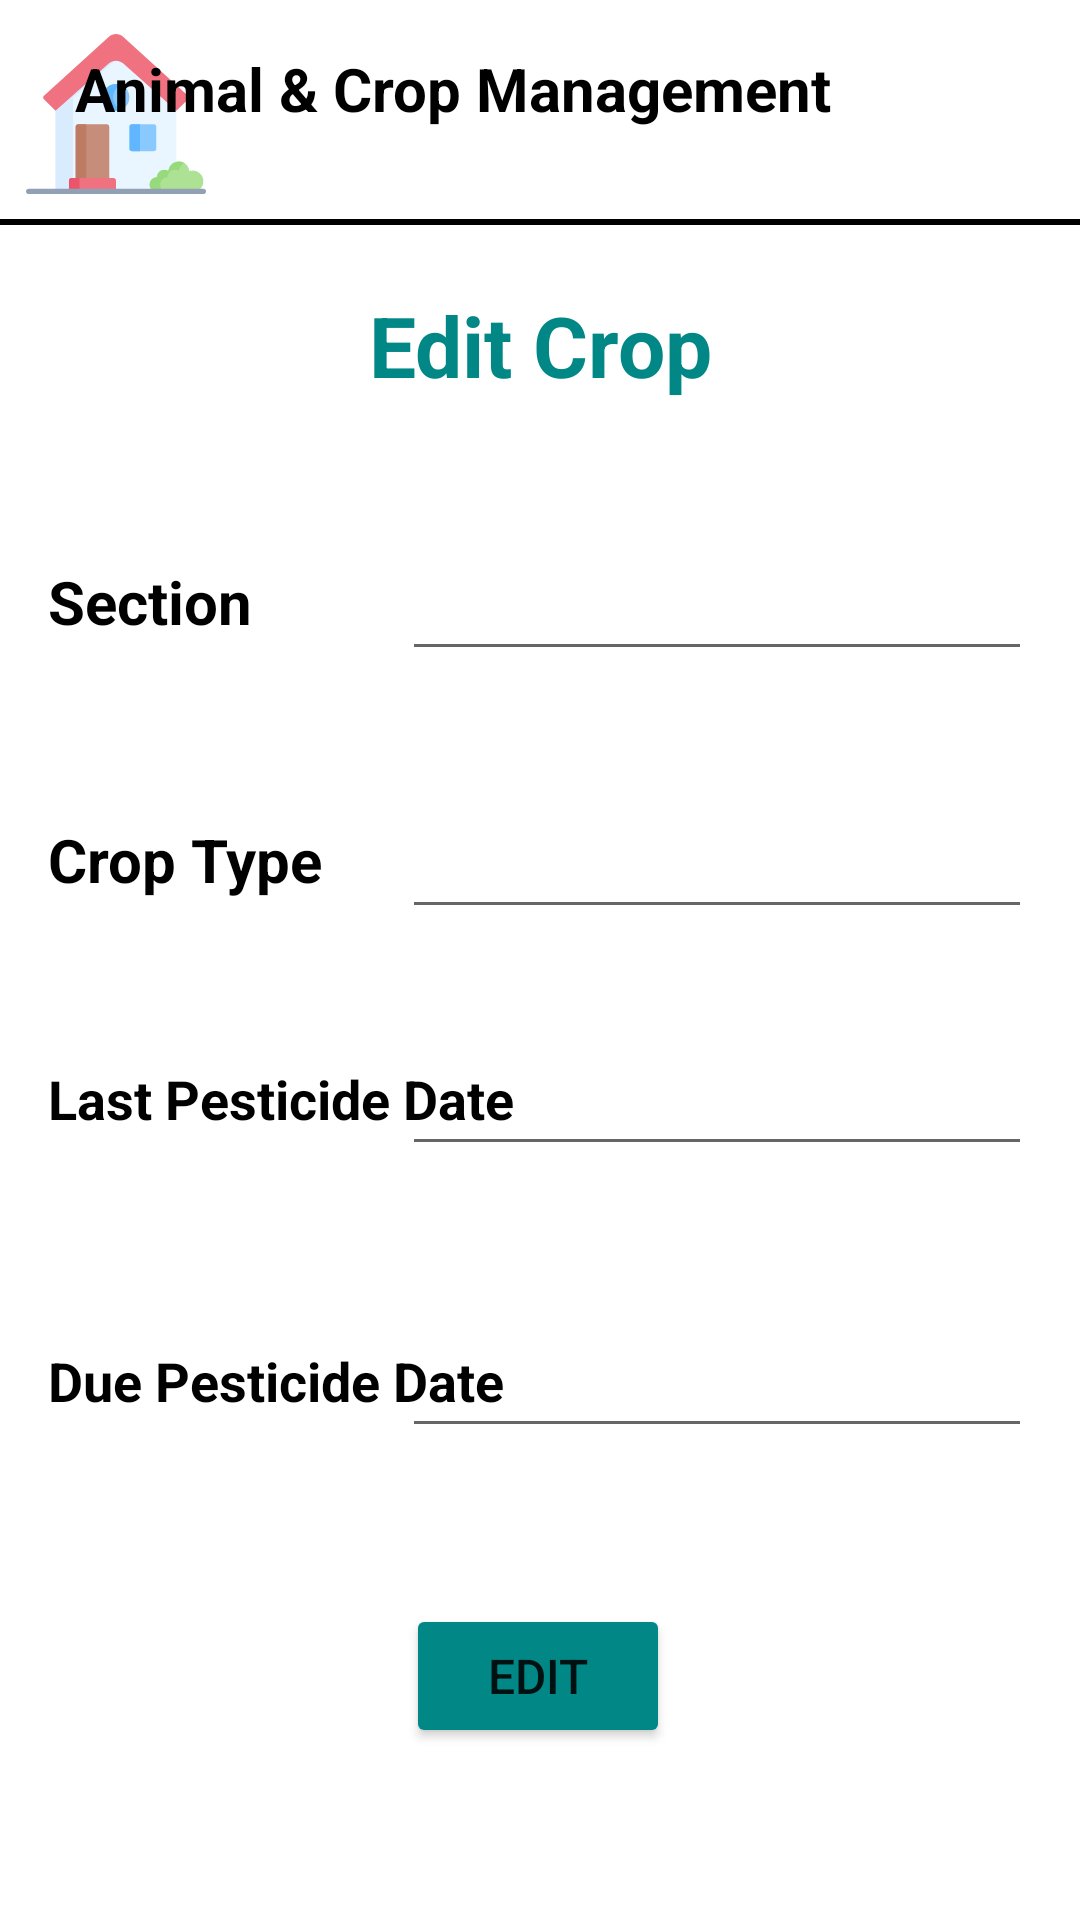

This screen was rendered from an Android layout file. Write that file and the resources it references.
<!-- AndroidManifest.xml: application theme Theme.Fame_Care -->
<!-- res/layout/activity_edit_crop_manage.xml -->
<?xml version="1.0" encoding="utf-8"?>
<androidx.constraintlayout.widget.ConstraintLayout xmlns:android="http://schemas.android.com/apk/res/android"
    xmlns:app="http://schemas.android.com/apk/res-auto"
    xmlns:tools="http://schemas.android.com/tools"
    android:layout_width="match_parent"
    android:layout_height="match_parent"
    tools:context=".EditCropManage">

    <ImageView
        android:id="@+id/imageView3"
        android:layout_width="61dp"
        android:layout_height="60dp"
        android:layout_marginStart="8dp"
        android:layout_marginTop="8dp"
        app:layout_constraintStart_toStartOf="parent"
        app:layout_constraintTop_toTopOf="parent"
        app:srcCompat="@drawable/ic_home" />

    <ImageView
        android:id="@+id/imageView4"
        android:layout_width="65dp"
        android:layout_height="60dp"
        android:layout_marginTop="8dp"
        android:layout_marginEnd="8dp"
        app:layout_constraintEnd_toEndOf="parent"
        app:layout_constraintTop_toTopOf="parent"
        app:srcCompat="@drawable/userprofile2" />

    <TextView
        android:id="@+id/tv_animalCrop"
        android:layout_width="262dp"
        android:layout_height="47dp"
        android:layout_marginStart="16dp"
        android:layout_marginTop="16dp"
        android:text="@string/tv_animalCrop"
        android:textColor="@color/black"
        android:textSize="20sp"
        android:textStyle="bold"
        app:layout_constraintEnd_toStartOf="@+id/imageView4"
        app:layout_constraintHorizontal_bias="1.0"
        app:layout_constraintStart_toEndOf="@+id/imageView3"
        app:layout_constraintTop_toTopOf="parent" />

    <View
        android:id="@+id/divider"
        android:layout_width="422dp"
        android:layout_height="2dp"
        android:layout_marginTop="10dp"
        android:background="@color/black"
        app:layout_constraintEnd_toEndOf="parent"
        app:layout_constraintHorizontal_bias="0.545"
        app:layout_constraintStart_toStartOf="parent"
        app:layout_constraintTop_toBottomOf="@+id/tv_animalCrop" />

    <TextView
        android:id="@+id/tv_editCropmanage"
        android:layout_width="161dp"
        android:layout_height="48dp"
        android:layout_marginTop="28dp"
        android:gravity="center"
        android:text="@string/tv_editCropmanage"
        android:textColor="@color/teal_700"
        android:textSize="28sp"
        android:textStyle="bold"
        app:layout_constraintEnd_toEndOf="parent"
        app:layout_constraintStart_toStartOf="parent"
        app:layout_constraintTop_toBottomOf="@+id/tv_animalCrop" />

    <TextView
        android:id="@+id/tv_section"
        android:layout_width="88dp"
        android:layout_height="34dp"
        android:layout_marginStart="16dp"
        android:layout_marginTop="48dp"
        android:text="@string/tv_section"
        android:textColor="@color/black"
        android:textSize="20sp"
        android:textStyle="bold"
        app:layout_constraintStart_toStartOf="parent"
        app:layout_constraintTop_toBottomOf="@+id/tv_editCropmanage" />

    <EditText
        android:id="@+id/pt_editSectionCrop"
        android:layout_width="wrap_content"
        android:layout_height="wrap_content"
        android:layout_marginEnd="16dp"
        android:ems="10"
        android:hint="@string/pt_editSectionCrop"
        android:inputType="textPersonName"
        android:minHeight="48dp"
        android:text=""
        app:layout_constraintBaseline_toBaselineOf="@+id/tv_section"
        app:layout_constraintEnd_toEndOf="parent"
        tools:ignore="SpeakableTextPresentCheck" />

    <TextView
        android:id="@+id/tv_croptype"
        android:layout_width="119dp"
        android:layout_height="33dp"
        android:layout_marginStart="16dp"
        android:layout_marginTop="52dp"
        android:text="@string/tv_croptype"
        android:textColor="@color/black"
        android:textSize="20sp"
        android:textStyle="bold"
        app:layout_constraintStart_toStartOf="parent"
        app:layout_constraintTop_toBottomOf="@+id/tv_section" />

    <EditText
        android:id="@+id/pt_editCroptype"
        android:layout_width="wrap_content"
        android:layout_height="wrap_content"
        android:layout_marginEnd="16dp"
        android:ems="10"
        android:hint="@string/pt_editCroptype"
        android:inputType="textPersonName"
        android:minHeight="48dp"
        android:text=""
        app:layout_constraintBaseline_toBaselineOf="@+id/tv_croptype"
        app:layout_constraintEnd_toEndOf="parent"
        tools:ignore="SpeakableTextPresentCheck" />

    <TextView
        android:id="@+id/tv_lpd"
        android:layout_width="166dp"
        android:layout_height="46dp"
        android:layout_marginStart="16dp"
        android:layout_marginTop="48dp"
        android:text="@string/tv_lpd"
        android:textColor="@color/black"
        android:textSize="18sp"
        android:textStyle="bold"
        app:layout_constraintStart_toStartOf="parent"
        app:layout_constraintTop_toBottomOf="@+id/tv_croptype" />

    <EditText
        android:id="@+id/pt_editcroplpd"
        android:layout_width="wrap_content"
        android:layout_height="wrap_content"
        android:layout_marginEnd="16dp"
        android:ems="10"
        android:hint="@string/pt_editcroplpd"
        android:inputType="textPersonName"
        android:minHeight="48dp"
        android:text=""
        app:layout_constraintBaseline_toBaselineOf="@+id/tv_lpd"
        app:layout_constraintEnd_toEndOf="parent"
        tools:ignore="SpeakableTextPresentCheck" />

    <TextView
        android:id="@+id/tv_dpd"
        android:layout_width="160dp"
        android:layout_height="36dp"
        android:layout_marginStart="16dp"
        android:layout_marginTop="48dp"
        android:text="@string/tv_dpd"
        android:textColor="@color/black"
        android:textSize="18sp"
        android:textStyle="bold"
        app:layout_constraintStart_toStartOf="parent"
        app:layout_constraintTop_toBottomOf="@+id/tv_lpd" />

    <EditText
        android:id="@+id/pt_editcropdpd"
        android:layout_width="wrap_content"
        android:layout_height="wrap_content"
        android:layout_marginEnd="16dp"
        android:ems="10"
        android:hint="@string/pt_editcropdpd"
        android:inputType="textPersonName"
        android:minHeight="48dp"
        android:text=""
        app:layout_constraintBaseline_toBaselineOf="@+id/tv_dpd"
        app:layout_constraintEnd_toEndOf="parent"
        tools:ignore="SpeakableTextPresentCheck" />

    <Button
        android:id="@+id/btn_editCropM"
        android:layout_width="wrap_content"
        android:layout_height="wrap_content"
        android:layout_marginTop="52dp"
        android:backgroundTint="@color/teal_700"
        android:text="@string/btn_editCropM"
        android:textSize="16sp"
        app:layout_constraintEnd_toEndOf="parent"
        app:layout_constraintHorizontal_bias="0.498"
        app:layout_constraintStart_toStartOf="parent"
        app:layout_constraintTop_toBottomOf="@+id/pt_editcropdpd" />


</androidx.constraintlayout.widget.ConstraintLayout>
<!-- resources referenced by this layout -->
<resources>
  <!-- drawable ic_home: vector/xml drawable (drawable, 3327 chars, omitted) -->
  <string name="btn_editCropM">Edit</string>
  <string name="pt_editCroptype" />
  <string name="pt_editSectionCrop" />
  <string name="pt_editcropdpd" />
  <string name="pt_editcroplpd" />
  <string name="tv_animalCrop">Animal &amp; Crop Management</string>
  <string name="tv_croptype">Crop Type</string>
  <string name="tv_dpd">Due Pesticide Date</string>
  <string name="tv_editCropmanage">Edit Crop</string>
  <string name="tv_lpd">Last Pesticide Date</string>
  <string name="tv_section">Section</string>
  <style name="Theme.Fame_Care" parent="Theme.MaterialComponents.DayNight.DarkActionBar">
          
          <item name="colorPrimary">@color/purple_500</item>
          <item name="colorPrimaryVariant">@color/purple_700</item>
          <item name="colorOnPrimary">@color/white</item>
          
          <item name="colorSecondary">@color/teal_200</item>
          <item name="colorSecondaryVariant">@color/teal_700</item>
          <item name="colorOnSecondary">@color/black</item>
          
          <item name="android:statusBarColor" tools:targetApi="l">?attr/colorPrimaryVariant</item>
          
      </style>
  <!-- not gathered from this repository: default colours our renderer supplied (Android Studio template values) -->
  <color name="purple_500">#FF6200EE</color>
  <color name="purple_700">#FF3700B3</color>
  <color name="teal_200">#FF03DAC5</color>
  <color name="teal_700">#FF018786</color>
  <color name="black">#FF000000</color>
  <color name="white">#FFFFFFFF</color>
</resources>
